Photos from the image-classification dataset "Dataset" in the GitHub repository BHISHMA108/Smart-Vision-Flipkart-Grid-6.0-Project. Its 5 classes are: fully ripe, overripe, perished, semi ripe, unripe.

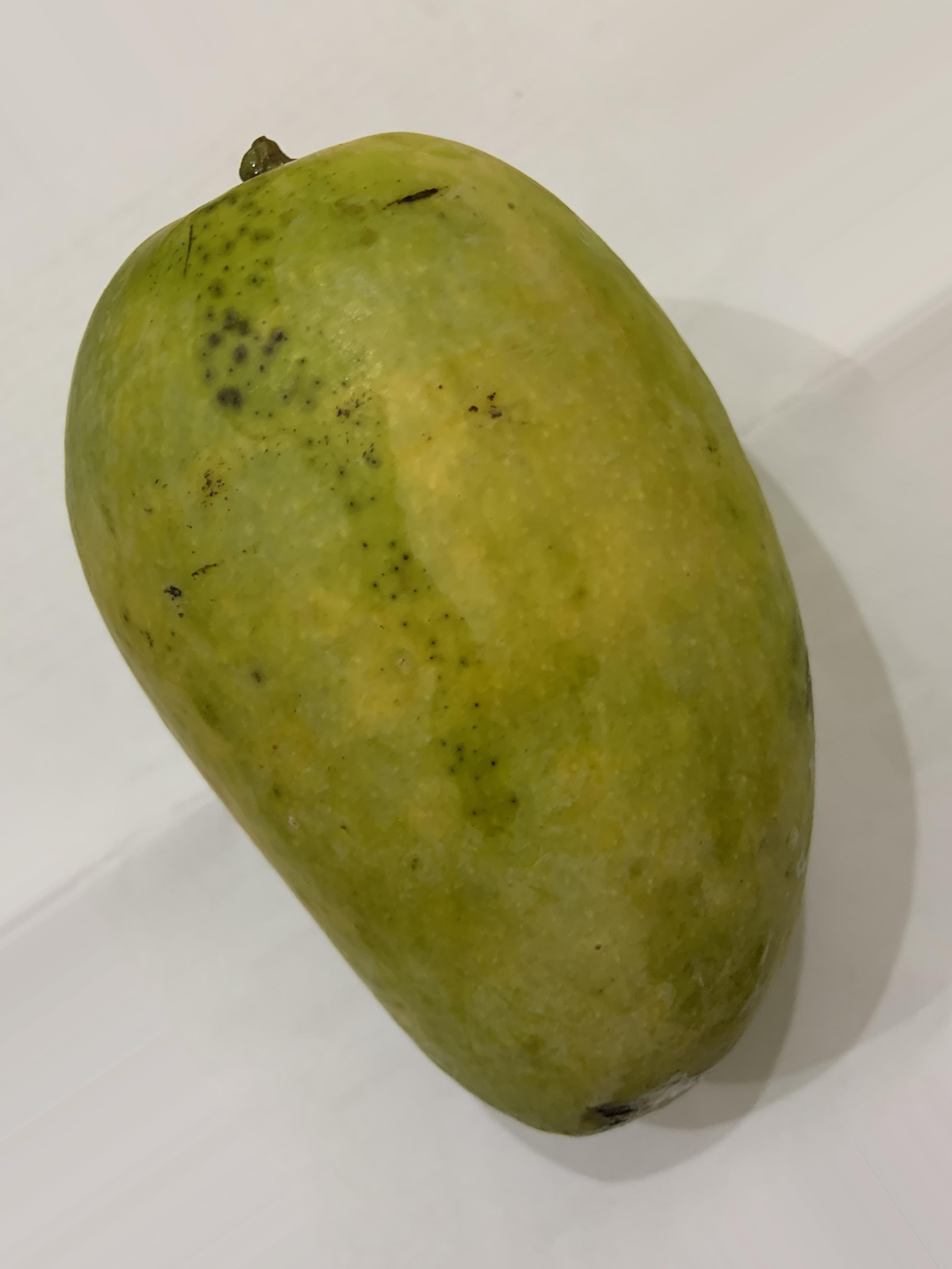
Label: semi ripe

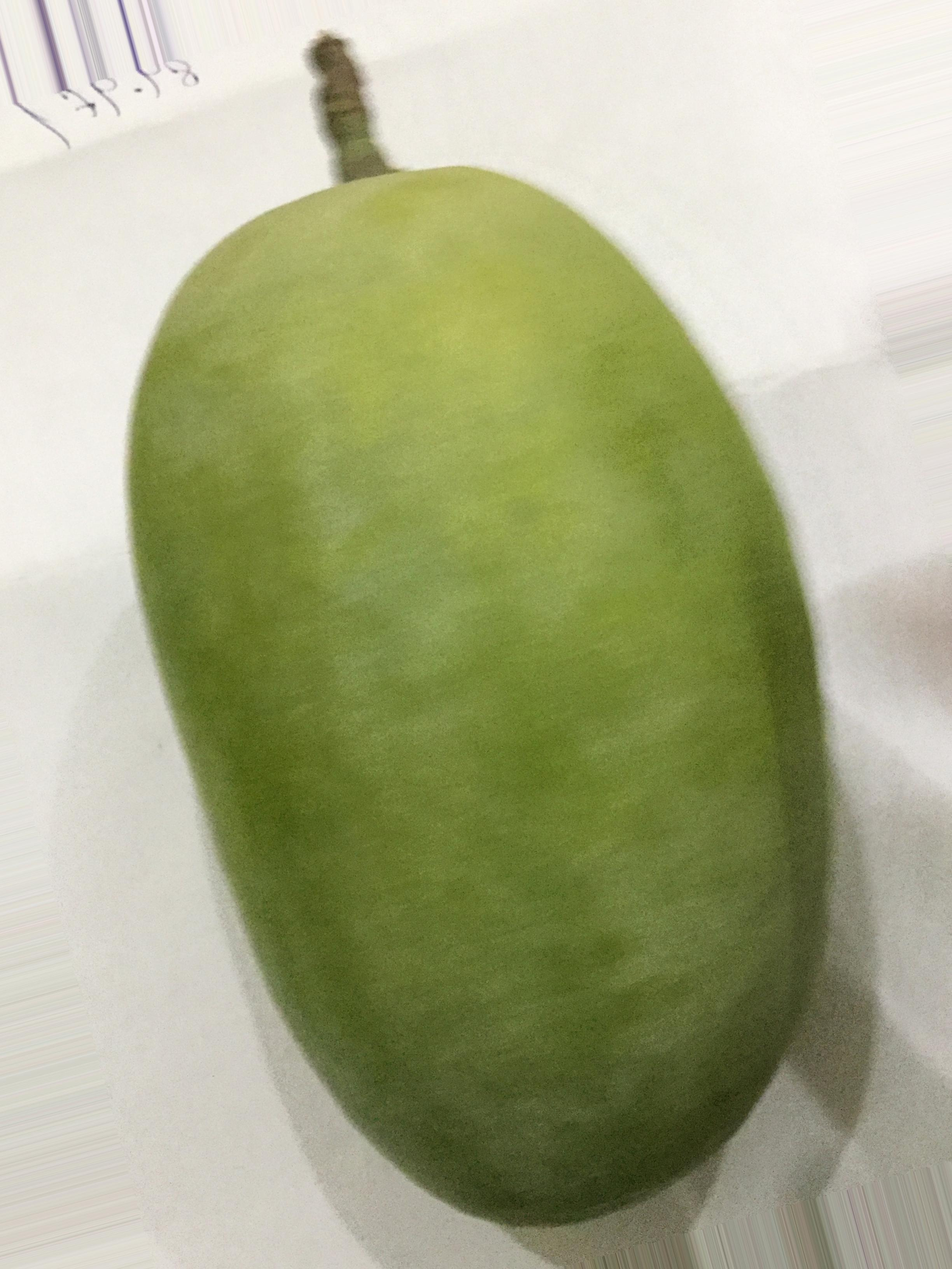
Label: unripe

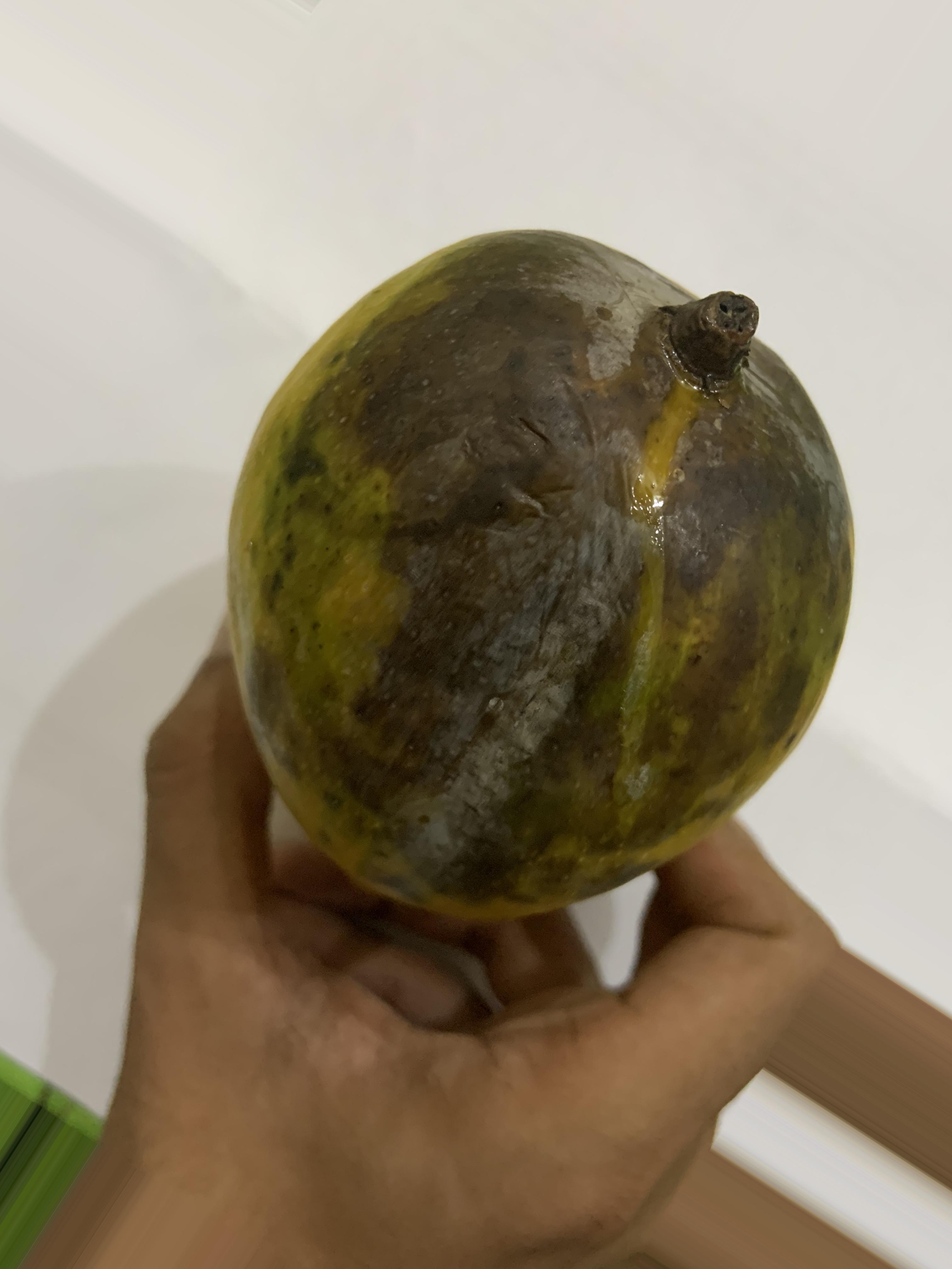
Label: perished

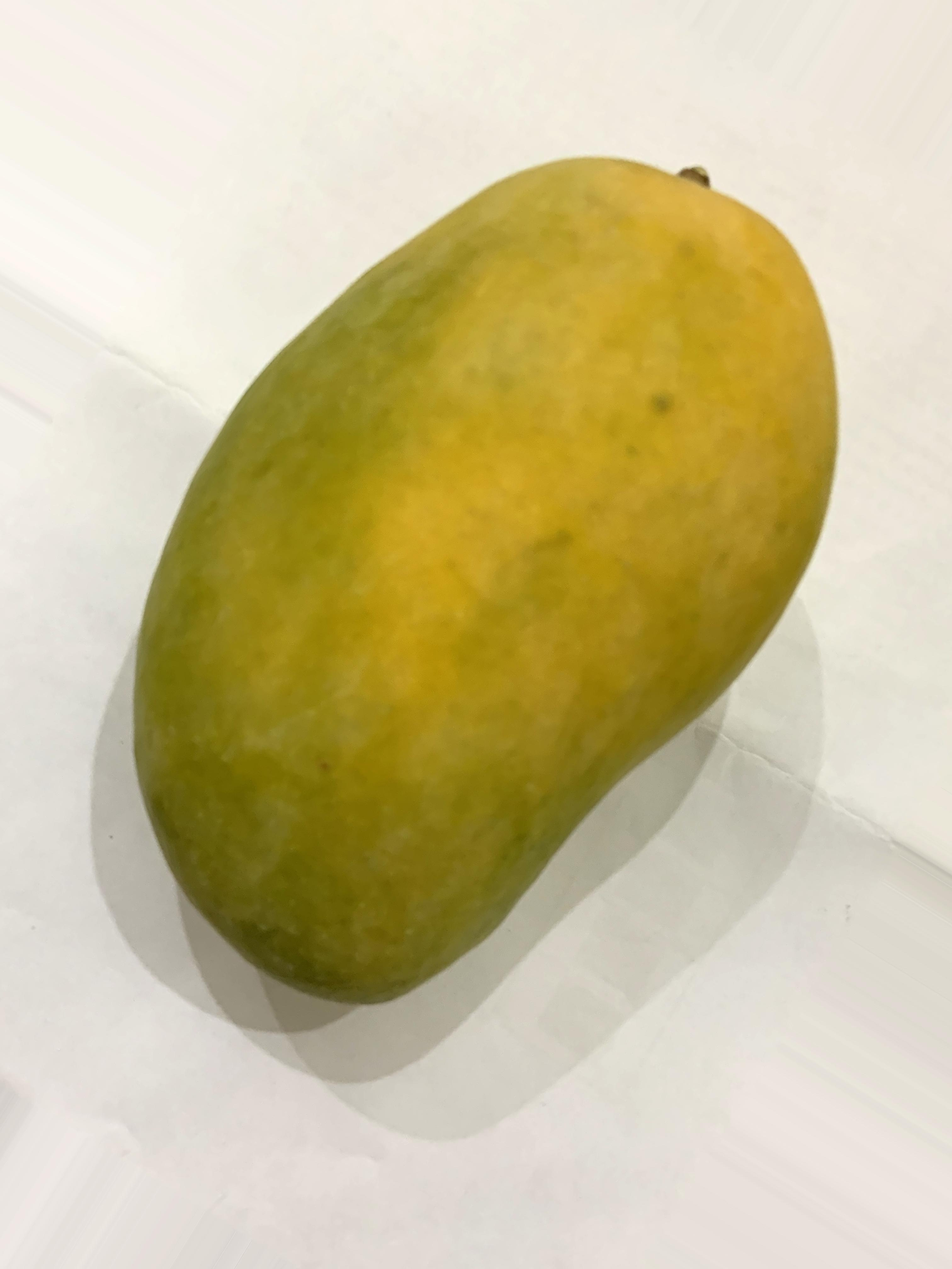
Label: fully ripe

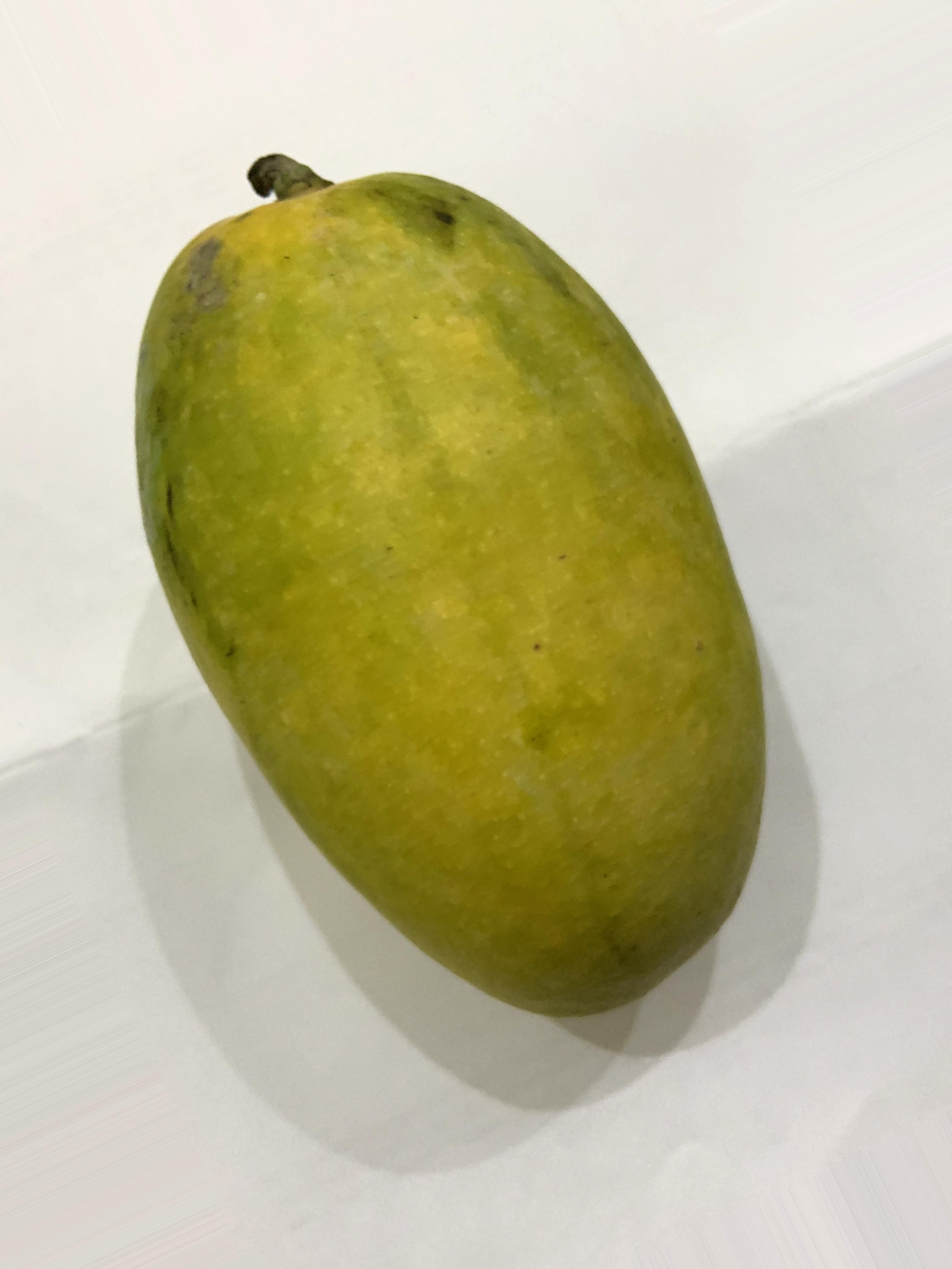
Label: fully ripe

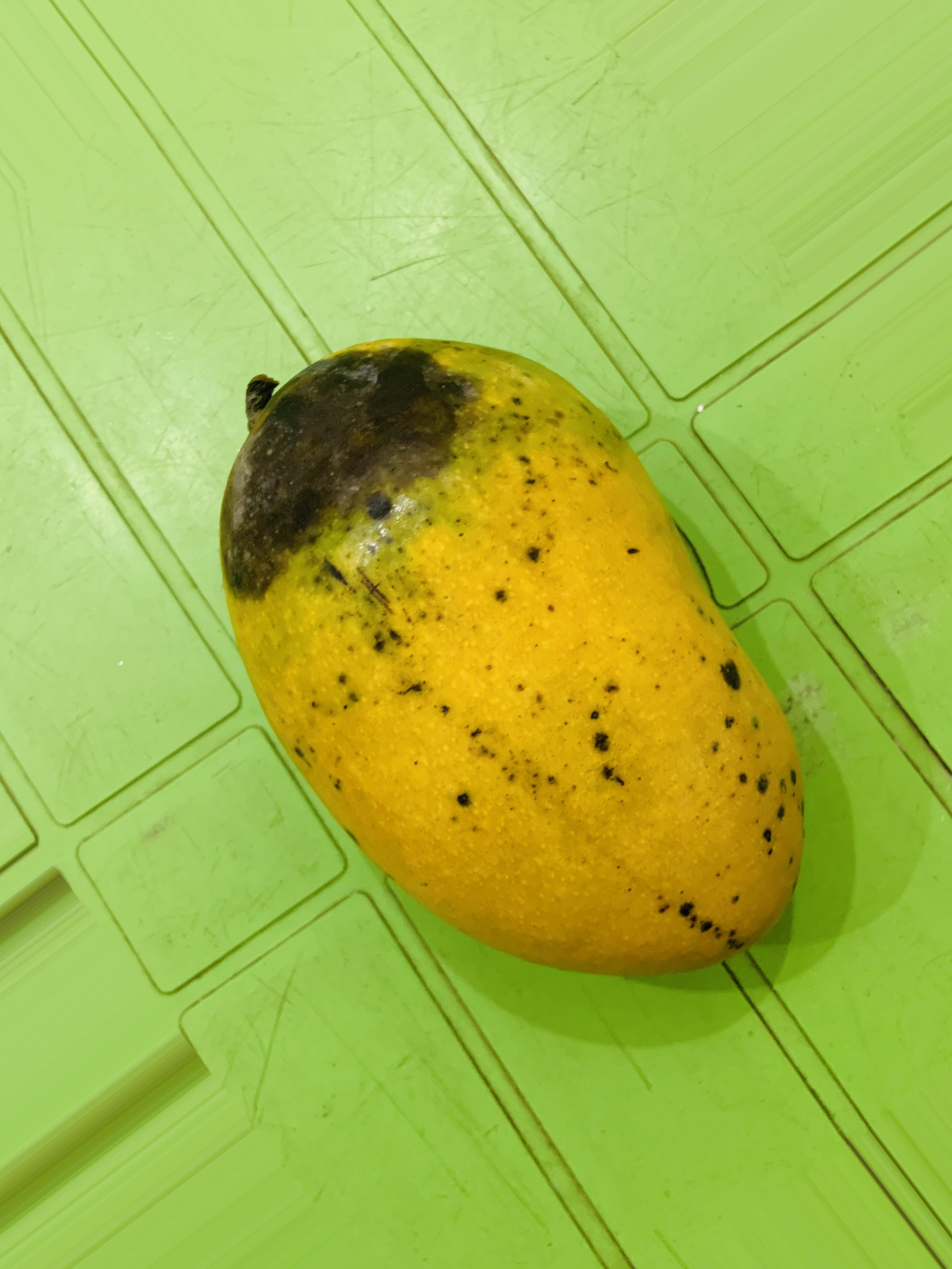
Label: overripe
